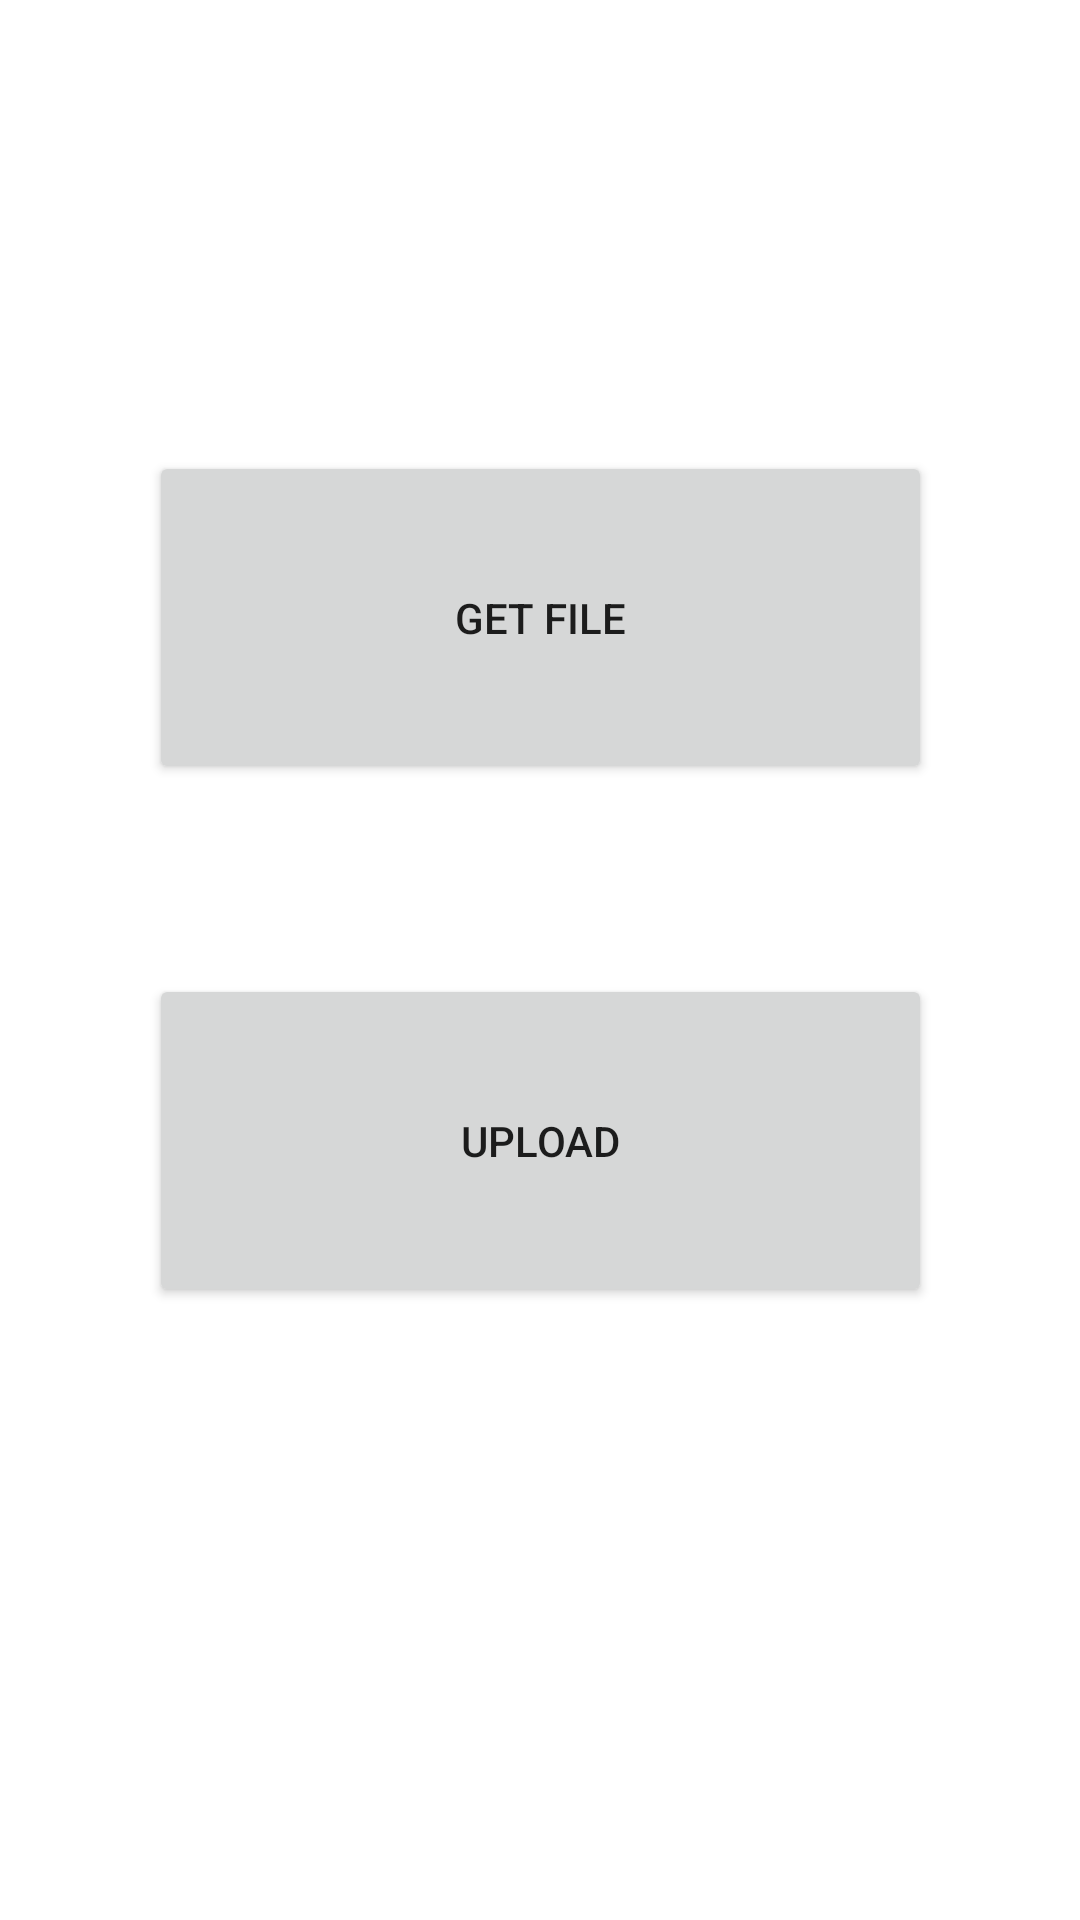

Android layout source for this screen:
<!-- AndroidManifest.xml: application theme Theme.Ds_App_Mobile -->
<!-- res/layout/activity_upload.xml -->
<?xml version="1.0" encoding="utf-8"?>
<androidx.constraintlayout.widget.ConstraintLayout xmlns:android="http://schemas.android.com/apk/res/android"
    style="@style/SCREEN"
    xmlns:app="http://schemas.android.com/apk/res-auto"
    xmlns:tools="http://schemas.android.com/tools"
    android:layout_width="match_parent"
    android:layout_height="match_parent"
    tools:context=".ui.UploadActivity">

    <Button
        android:id="@+id/btnChoseFile"
        android:layout_width="261dp"
        android:layout_height="111dp"
        android:text="Get File"
        app:layout_constraintBottom_toBottomOf="parent"
        app:layout_constraintEnd_toEndOf="parent"
        app:layout_constraintStart_toStartOf="parent"
        app:layout_constraintTop_toTopOf="parent"
        app:layout_constraintVertical_bias="0.284" />

    <Button
        android:id="@+id/btnUpload"
        android:layout_width="261dp"
        android:layout_height="111dp"
        android:text="Upload"
        app:layout_constraintBottom_toBottomOf="parent"
        app:layout_constraintEnd_toEndOf="parent"
        app:layout_constraintStart_toStartOf="parent"
        app:layout_constraintTop_toBottomOf="@+id/btnChoseFile"
        app:layout_constraintVertical_bias="0.236" />

    <ProgressBar
        android:id="@+id/prgBar"
        style="?android:attr/progressBarStyle"
        android:layout_width="200dp"
        android:layout_height="226dp"
        android:visibility="invisible"
        app:layout_constraintBottom_toBottomOf="parent"
        app:layout_constraintEnd_toEndOf="parent"
        app:layout_constraintStart_toStartOf="parent"
        app:layout_constraintTop_toBottomOf="@+id/btnUpload"
        app:layout_constraintVertical_bias="0.431" />
</androidx.constraintlayout.widget.ConstraintLayout>
<!-- resources referenced by this layout -->
<resources>
  <style name="SCREEN">
          <item name="android:background">#171E49</item>
      </style>
  <style name="Theme.Ds_App_Mobile" parent="Theme.MaterialComponents.DayNight.NoActionBar">
          
          <item name="colorPrimary">@color/purple_500</item>
          <item name="colorPrimaryVariant">@color/purple_700</item>
          <item name="colorOnPrimary">@color/white</item>
          
          <item name="colorSecondary">@color/teal_200</item>
          <item name="colorSecondaryVariant">@color/teal_700</item>
          <item name="colorOnSecondary">@color/black</item>
          
          <item name="android:statusBarColor">?attr/colorPrimaryVariant</item>
          
      </style>
  <color name="purple_500">#FF6200EE</color>
  <color name="purple_700">#FF3700B3</color>
  <color name="white">#FFFFFFFF</color>
  <color name="teal_200">#FF03DAC5</color>
  <color name="teal_700">#FF018786</color>
  <color name="black">#FF000000</color>
</resources>
